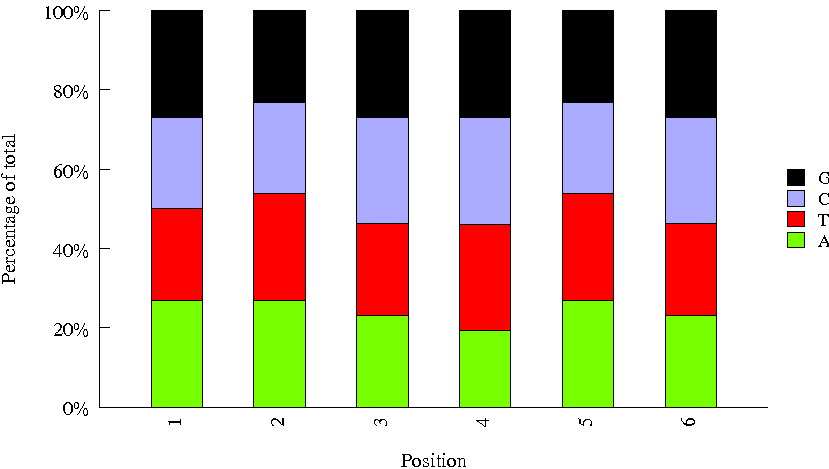

The table this chart was drawn from, first rows:
Sequence, name, set
CACTCA, 32, bioo6
AGTCAA, 13, bioo6
GTAGAG, 17, bioo6
GCCAAT, 4, bioo6
CGATGT, 1, bioo6
ATGTCA, 15, bioo6
TTAGGC, 8, bioo6
TACAGC, 43, bioo6
TCGATATC, INDEX22, amar
GATCCTTG, INDEX60, amar
CGGTTACC, INDEX32, amar
ACTATCAC, INDEX90, amar
CGTGTGTT, INDEX11, amar
GACGGTAG, INDEX63, amar
TAACGGTC, INDEX76, amar
ATAGTATG, INDEX08, amar
ACGCCGAG, INDEX31, amar
GCGTACAT, INDEX34, amar
CGGCAGAT, INDEX21, amar
TGTCCGGA, INDEX48, amar
GATGACAA, INDEX75, amar
TCCGCTCA, INDEX43, amar
ATGATTGA, INDEX01, amar
CTACATGC, INDEX35, amar
TCCTCGGT, INDEX38, amar
AATTGCGG, INDEX71, amar
